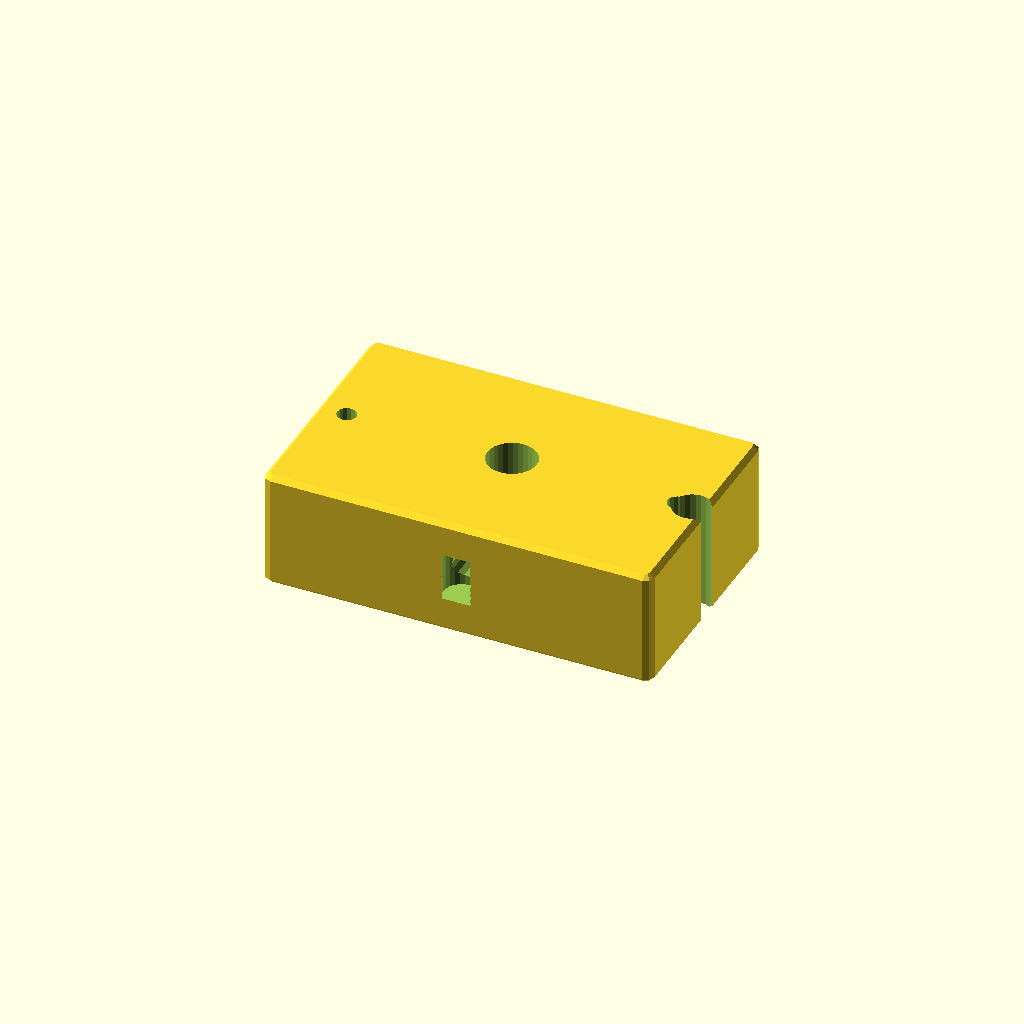
Cell 1 — every parameter at its default value.
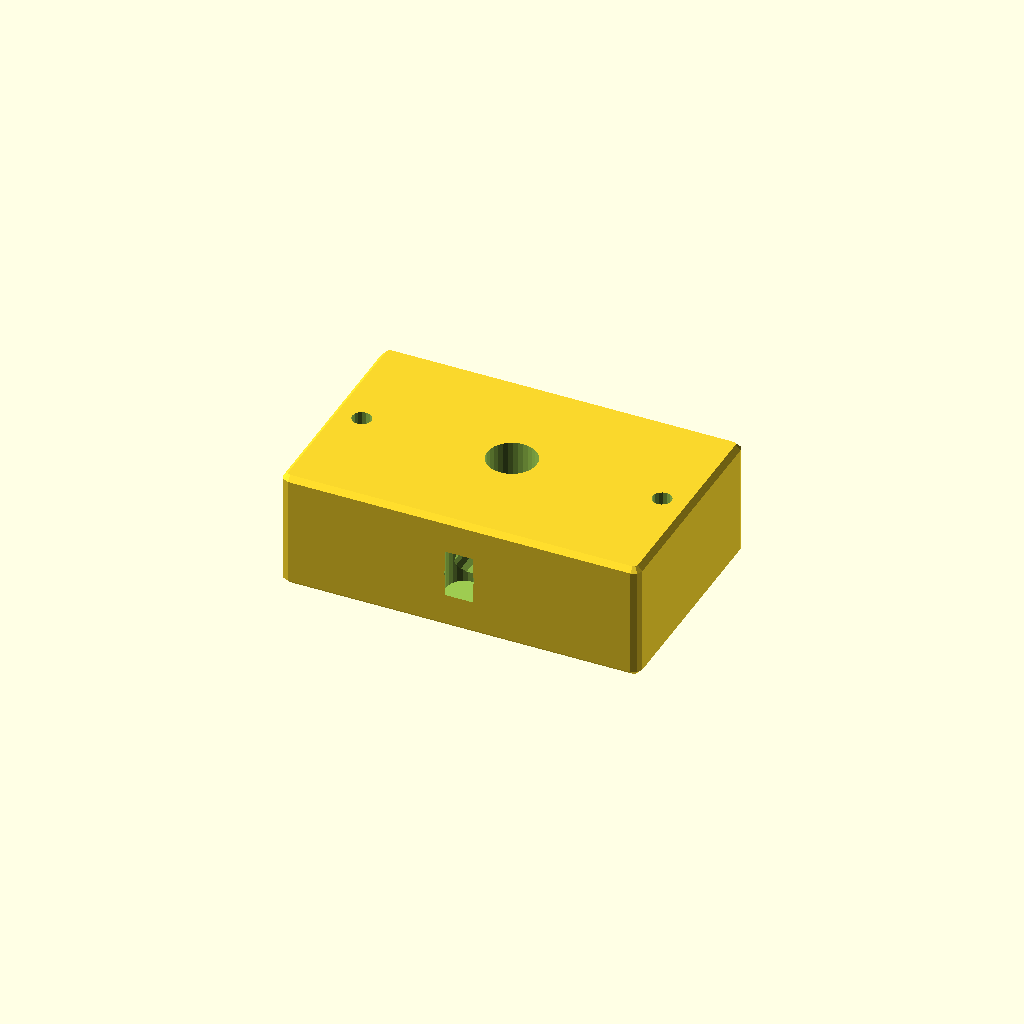
Cell 2: the same model with lever_length = 60.
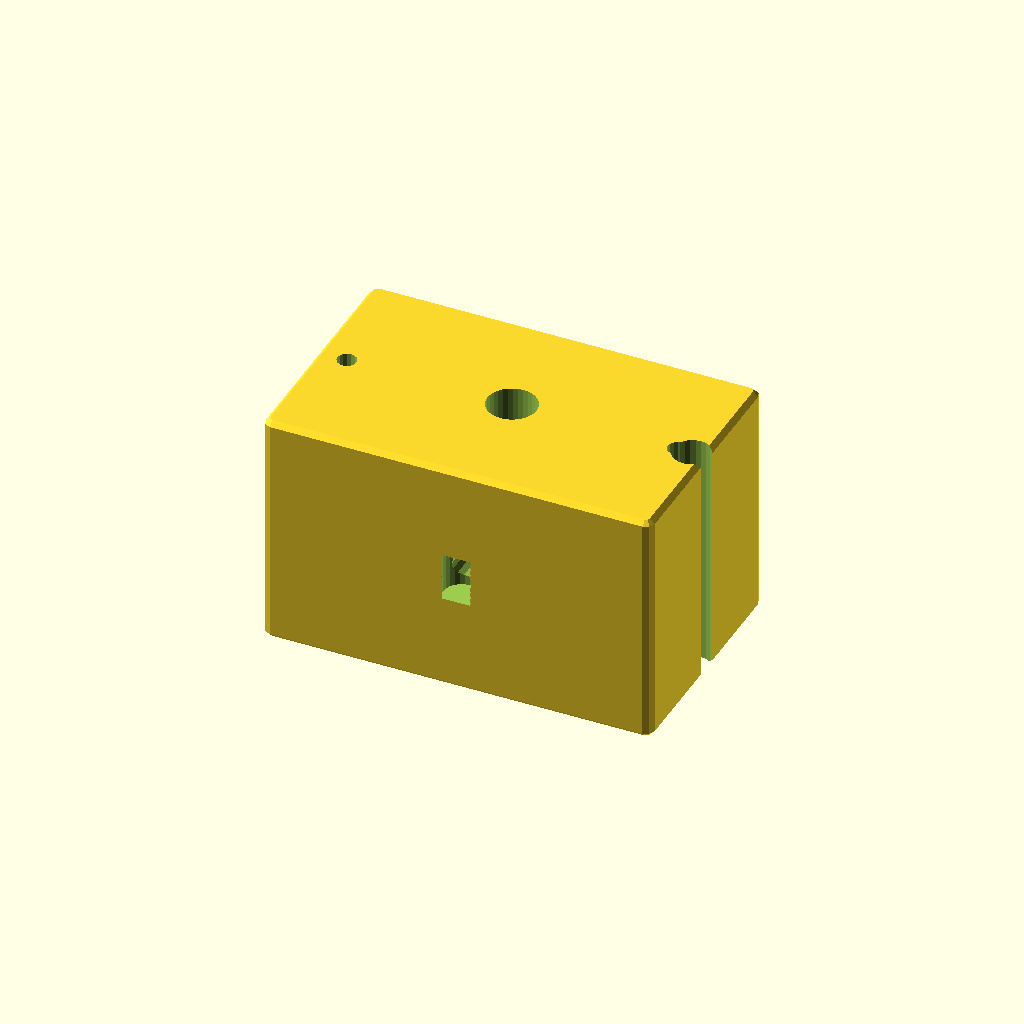
Cell 3: hoehe = 40 (everything else at default).
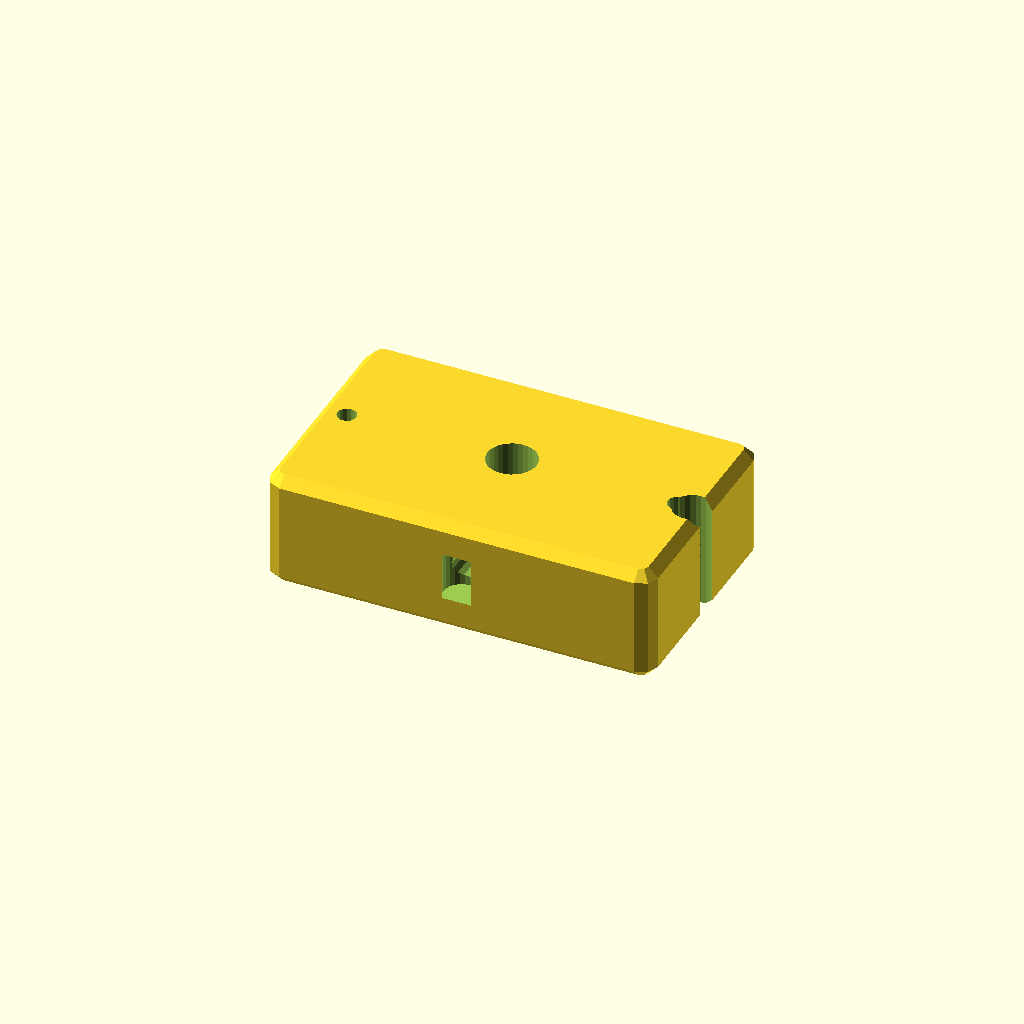
Cell 4 — fase set to 3, the other parameters unchanged.
All cells are drawn from one camera (rotation 55°, 0°, 25°, orthographic, colour scheme Cornfield), so only the parameter changes between them.
OpenSCAD source file cad/tail_link_parametric.scad:
// ============================================================
//  tail_link_parametric.scad — Aktive Gelenk-Flansche J1 + J2
//  Erzeugt J1 (lever=30mm) oder J2 (lever=25mm)
//  Material: PETG, 50% Infill
// ============================================================

// ← Hier anpassen für J1 oder J2:
joint_name   = "J1";   // "J1" oder "J2"
lever_length = 30;     // J1=30mm, J2=25mm

// Berechnete Amplitude (nur Info):
// theta_max = arcsin(3mm / lever_length)
// J1: arcsin(3/30) ≈ 5.74°
// J2: arcsin(3/25) ≈ 6.89°

// Abmessungen
breite     = (lever_length == 30) ? 65 : 60;
tiefe      = (lever_length == 30) ? 40 : 38;
hoehe      = 20;
achse_r    = 4.1;   // Ø8.2mm für M8-Bolzen (leichtes Spiel)
lager_r    = 3.05;  // Ø6.1mm für 626-ZZ Kugellager
fase       = 1.5;

module gelenk_flansch(b, t, h, lever, achse_r, lager_r, fase) {
    difference() {
        // Hauptkörper
        hull() {
            for (x = [-b/2+fase, b/2-fase])
            for (y = [-t/2+fase, t/2-fase])
            for (z = [-h/2+fase, h/2-fase])
                translate([x, y, z]) sphere(r=fase, $fn=8);
        }

        // Zentrale Achsen-Bohrung (Ø8mm für M8-Bolzen)
        cylinder(h=h+1, r=achse_r, $fn=32, center=true);

        // Kugellager-Sitze beidseitig (626-ZZ, Ø6mm)
        for (y = [-t/2+2, t/2-2])
            translate([0, y, 0])
                cylinder(h=8, r=lager_r, $fn=24, center=true);

        // Zug-Stoß-Stangen-Anschluss (M6-Gewinde, am Hebelpunkt)
        translate([lever, 0, 0])
            cylinder(h=h+1, r=3.2, $fn=24, center=true);

        // Montagebohrungen zum Körper (2× M3)
        for (x = [-b/2+5, b/2-5])
            translate([x, 0, 0])
                cylinder(h=h+1, r=1.6, $fn=16, center=true);

        // Kabelkanal (Ø5mm, längs)
        translate([0, 0, 0])
            rotate([90, 0, 0])
                cylinder(h=t+1, r=2.5, $fn=16, center=true);
    }
}

gelenk_flansch(breite, tiefe, hoehe, lever_length, achse_r, lager_r, fase);

echo(str("Gelenk-Flansch ", joint_name, ": ", breite, "×", tiefe, "×", hoehe, "mm"));
echo(str("Hebel-Länge: ", lever_length, "mm"));
echo(str("Material: PETG | Infill: 50%"));
Parameter table extracted from the source (name, type, default, range or options):
joint_name: string, default "J1"
lever_length: number, default 30
hoehe: number, default 20
achse_r: number, default 4.1
lager_r: number, default 3.05
fase: number, default 1.5
